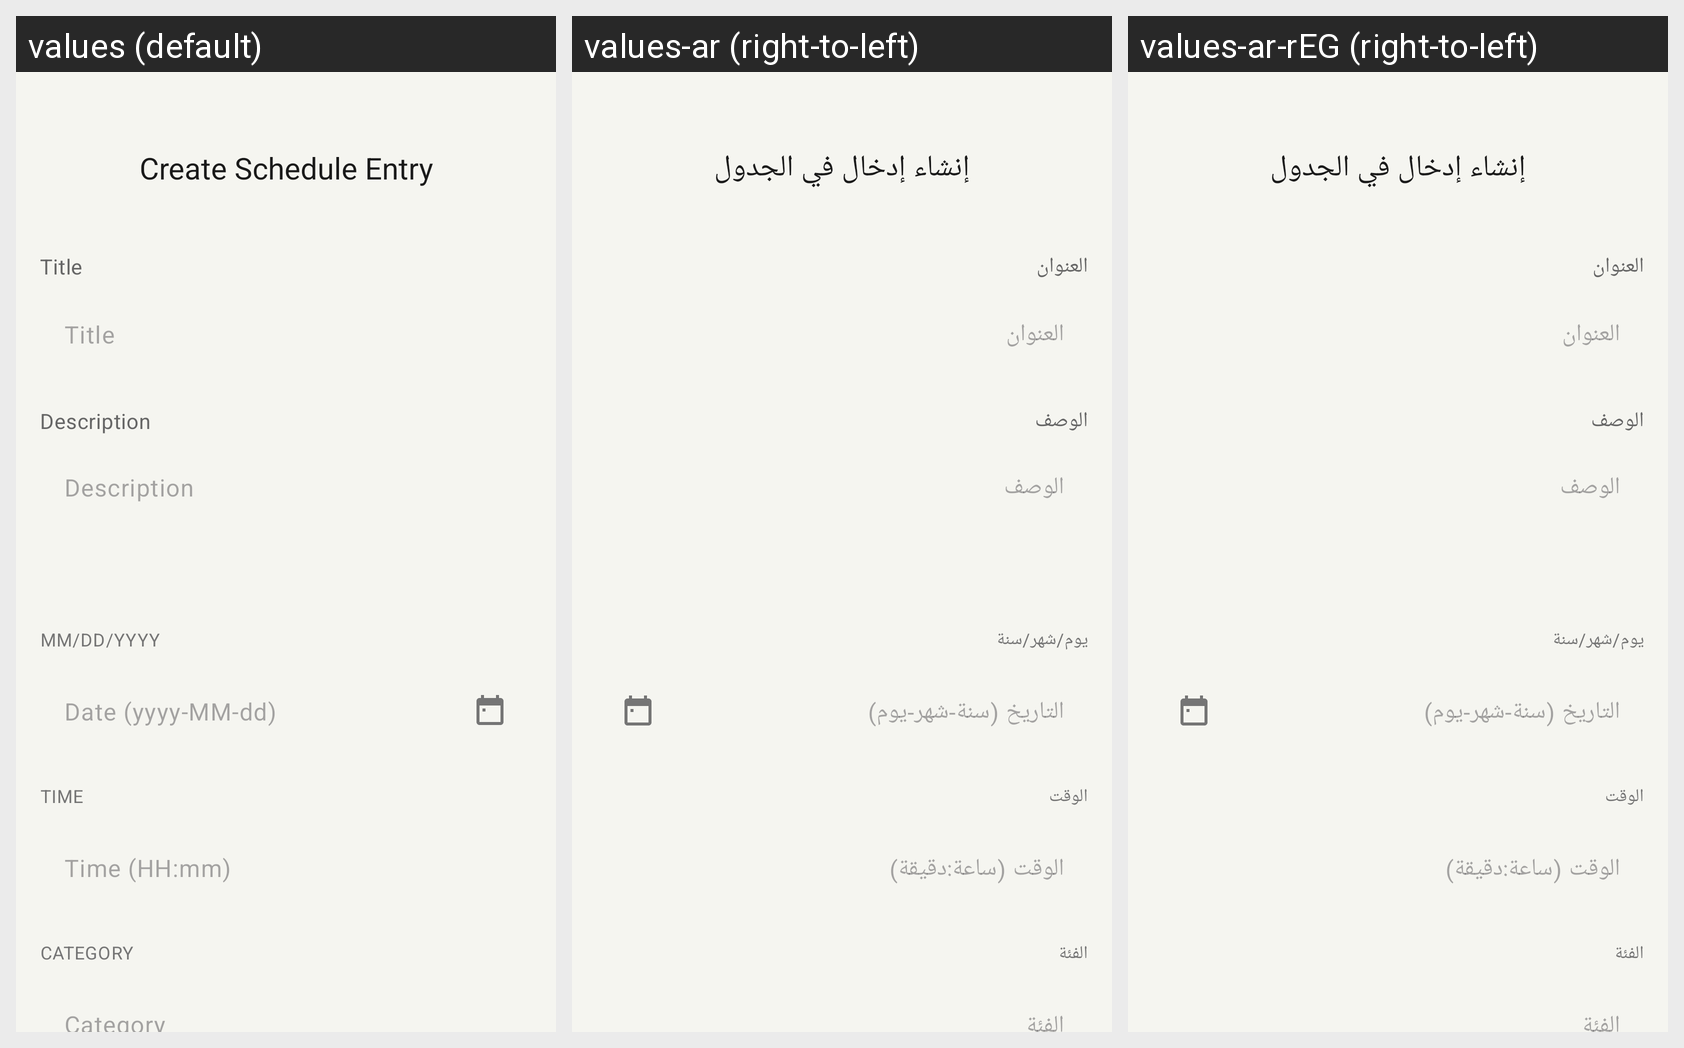

Translations of the strings shown on this Android screen, per locale in the grid:
Android screen res/layout/activity_create_schedule_entry.xml rendered under 3 locales, left to right: values (default), values-ar (right-to-left), values-ar-rEG (right-to-left). Device: Nexus 5 (rendered at 1080×1920; each locale shown at half size, 540×960, under a caption strip naming it); theme Theme.SmartHealthReminder.
Strings drawn on this screen, with the default value and each locale's value (text and hints the layout hard-codes, and strings that could not be matched under every locale, appear in the picture but are not listed):

create_schedule_entry
  values: Create Schedule Entry
  values-ar: إنشاء إدخال في الجدول
  values-ar-rEG: إنشاء إدخال في الجدول

title
  values: Title
  values-ar: العنوان
  values-ar-rEG: العنوان

description
  values: Description
  values-ar: الوصف
  values-ar-rEG: الوصف

date
  values: mm/dd/yyyy
  values-ar: يوم/شهر/سنة
  values-ar-rEG: يوم/شهر/سنة

date_yyyy_mm_dd
  values: Date (yyyy-MM-dd)
  values-ar: التاريخ (سنة-شهر-يوم)
  values-ar-rEG: التاريخ (سنة-شهر-يوم)

time
  values: Time
  values-ar: الوقت
  values-ar-rEG: الوقت

time_hh_mm
  values: Time (HH:mm)
  values-ar: الوقت (ساعة:دقيقة)
  values-ar-rEG: الوقت (ساعة:دقيقة)

category
  values: Category
  values-ar: الفئة
  values-ar-rEG: الفئة
